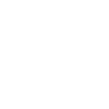
t = 0.00 s
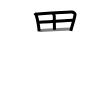
t = 4.50 s
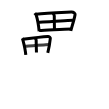
t = 8.75 s
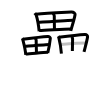
t = 13.25 s
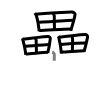
t = 15.50 s
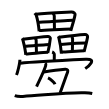
t = 22.00 s

The animated SVG that drew these frames (rendered in a browser with its animation timeline set to each time). Animation: 22 SMIL elements (animate=22); one cycle of 22.00 s.

<svg width="109px" height="109px" viewBox="0 0 px 109px" xmlns="http://www.w3.org/2000/svg" xmlns:xlink="http://www.w3.org/1999/xlink" xml:space="preserve" version="1.1"  baseProfile="full">
<path d="M34.77,13.07c0.27,0.38,1.27,1.54,1.42,2.01c1.19,3.84,2.26,9.1,2.97,16.17" style="fill:none;stroke:black;stroke-width:3;opacity:0">
  <animate attributeType="CSS" attributeName="opacity" from="0" to="1" begin="0s" dur="1s" repeatCount="Indefinite" fill="freeze" />
</path>
<path d="M36.03,14.15c9.97-1,28.2-1.78,35.27-2.15c2.6-0.14,3.92,1.47,3.78,2.5c-0.52,3.77-2.58,10.3-4.34,16.34" style="fill:none;stroke:black;stroke-width:3;opacity:0">
  <animate attributeType="CSS" attributeName="opacity" from="0" to="1" begin="1s" dur="1s" repeatCount="Indefinite" fill="freeze" />
</path>
<path d="M53,13.56c0.75,0.83,1.29,1.71,1.29,2.38c-0.04,4.45,0.17,12.17,0.17,13.78" style="fill:none;stroke:black;stroke-width:3;opacity:0">
  <animate attributeType="CSS" attributeName="opacity" from="0" to="1" begin="2s" dur="1s" repeatCount="Indefinite" fill="freeze" />
</path>
<path d="M38.22,22.35c3.08-0.19,32.18-2.13,34.73-2.13" style="fill:none;stroke:black;stroke-width:3;opacity:0">
  <animate attributeType="CSS" attributeName="opacity" from="0" to="1" begin="3s" dur="1s" repeatCount="Indefinite" fill="freeze" />
</path>
<path d="M39.15,30.43c6.82,0,22.76-1.42,32.17-1.52" style="fill:none;stroke:black;stroke-width:3;opacity:0">
  <animate attributeType="CSS" attributeName="opacity" from="0" to="1" begin="4s" dur="1s" repeatCount="Indefinite" fill="freeze" />
</path>
<path d="M22.27,38.28c0.19,0.32,0.54,1.38,0.64,1.78c0.83,3.24,2.4,8.95,2.88,14.92" style="fill:none;stroke:black;stroke-width:3;opacity:0">
  <animate attributeType="CSS" attributeName="opacity" from="0" to="1" begin="5s" dur="1s" repeatCount="Indefinite" fill="freeze" />
</path>
<path d="M22.8,39.27c6.94-0.85,19.98-2.35,24.9-2.66c1.81-0.12,2.73,0.82,2.63,1.69c-0.36,3.18-1.33,9.54-2.55,14.65" style="fill:none;stroke:black;stroke-width:3;opacity:0">
  <animate attributeType="CSS" attributeName="opacity" from="0" to="1" begin="6s" dur="1s" repeatCount="Indefinite" fill="freeze" />
</path>
<path d="M35.28,38.27c0.52,0.7,0.9,1.44,0.9,2.01c-0.02,3.76,0.27,10.78,0.27,12.14" style="fill:none;stroke:black;stroke-width:3;opacity:0">
  <animate attributeType="CSS" attributeName="opacity" from="0" to="1" begin="7s" dur="1s" repeatCount="Indefinite" fill="freeze" />
</path>
<path d="M25.15,46.2c2.15-0.16,22.4-1.8,24.18-1.8" style="fill:none;stroke:black;stroke-width:3;opacity:0">
  <animate attributeType="CSS" attributeName="opacity" from="0" to="1" begin="8s" dur="1s" repeatCount="Indefinite" fill="freeze" />
</path>
<path d="M25.79,53.94c4.74,0,15.84-1.62,22.4-1.71" style="fill:none;stroke:black;stroke-width:3;opacity:0">
  <animate attributeType="CSS" attributeName="opacity" from="0" to="1" begin="9s" dur="1s" repeatCount="Indefinite" fill="freeze" />
</path>
<path d="M58.27,36.31c0.19,0.33,0.55,1.35,0.66,1.76c0.85,3.37,1.98,9.3,2.48,15.51" style="fill:none;stroke:black;stroke-width:3;opacity:0">
  <animate attributeType="CSS" attributeName="opacity" from="0" to="1" begin="10s" dur="1s" repeatCount="Indefinite" fill="freeze" />
</path>
<path d="M58.82,37.26c7.13-0.88,21-2.43,26.06-2.76c1.86-0.12,2.8,1.35,2.7,2.26c-0.37,3.31-2.31,9.91-3.57,15.21" style="fill:none;stroke:black;stroke-width:3;opacity:0">
  <animate attributeType="CSS" attributeName="opacity" from="0" to="1" begin="11s" dur="1s" repeatCount="Indefinite" fill="freeze" />
</path>
<path d="M71.68,36.74c0.54,0.73,0.92,1.5,0.92,2.09c-0.03,3.91-0.24,10.68-0.24,12.09" style="fill:none;stroke:black;stroke-width:3;opacity:0">
  <animate attributeType="CSS" attributeName="opacity" from="0" to="1" begin="12s" dur="1s" repeatCount="Indefinite" fill="freeze" />
</path>
<path d="M60.74,44.45c2.21-0.16,23.03-1.37,24.86-1.37" style="fill:none;stroke:black;stroke-width:3;opacity:0">
  <animate attributeType="CSS" attributeName="opacity" from="0" to="1" begin="13s" dur="1s" repeatCount="Indefinite" fill="freeze" />
</path>
<path d="M61.41,51.98c4.88,0,16.29-1.18,23.03-1.27" style="fill:none;stroke:black;stroke-width:3;opacity:0">
  <animate attributeType="CSS" attributeName="opacity" from="0" to="1" begin="14s" dur="1s" repeatCount="Indefinite" fill="freeze" />
</path>
<path d="M52.14,52c0.91,0.3,2.21,1.75,2.19,2.61c-0.07,2.7-0.07,3.79-0.07,6.25" style="fill:none;stroke:black;stroke-width:3;opacity:0">
  <animate attributeType="CSS" attributeName="opacity" from="0" to="1" begin="15s" dur="1s" repeatCount="Indefinite" fill="freeze" />
</path>
<path d="M19.91,59.63c0,3.48-2.35,13.05-3.41,15.37" style="fill:none;stroke:black;stroke-width:3;opacity:0">
  <animate attributeType="CSS" attributeName="opacity" from="0" to="1" begin="16s" dur="1s" repeatCount="Indefinite" fill="freeze" />
</path>
<path d="M20.24,63.24c9.51-0.99,57.74-3.53,65.45-3.9c12.05-0.59,2.55,7.16-0.45,9.28" style="fill:none;stroke:black;stroke-width:3;opacity:0">
  <animate attributeType="CSS" attributeName="opacity" from="0" to="1" begin="17s" dur="1s" repeatCount="Indefinite" fill="freeze" />
</path>
<path d="M45.36,62.92c0.57,0.66,0.58,1.93,0.28,2.97c-1.42,4.94-7.25,16.86-9.02,20.63" style="fill:none;stroke:black;stroke-width:3;opacity:0">
  <animate attributeType="CSS" attributeName="opacity" from="0" to="1" begin="18s" dur="1s" repeatCount="Indefinite" fill="freeze" />
</path>
<path d="M43.75,71.9c6.13-0.92,19.3-2.53,21.42-2.73c2.56-0.23,2.98,1.4,2.39,3.02c-2.16,6.02-3.81,10.55-7.45,20.73" style="fill:none;stroke:black;stroke-width:3;opacity:0">
  <animate attributeType="CSS" attributeName="opacity" from="0" to="1" begin="19s" dur="1s" repeatCount="Indefinite" fill="freeze" />
</path>
<path d="M48,77.92c2.47,1.1,6.38,4.54,7,6.25" style="fill:none;stroke:black;stroke-width:3;opacity:0">
  <animate attributeType="CSS" attributeName="opacity" from="0" to="1" begin="20s" dur="1s" repeatCount="Indefinite" fill="freeze" />
</path>
<path d="M14.75,95.65c2.11,0.75,5.98,0.86,8.1,0.75c18.4-0.9,43.65-4.15,62.01-3.56c3.52,0.11,5.63,0.36,7.39,0.74" style="fill:none;stroke:black;stroke-width:3;opacity:0">
  <animate attributeType="CSS" attributeName="opacity" from="0" to="1" begin="21s" dur="1s" repeatCount="Indefinite" fill="freeze" />
</path>
</svg>
